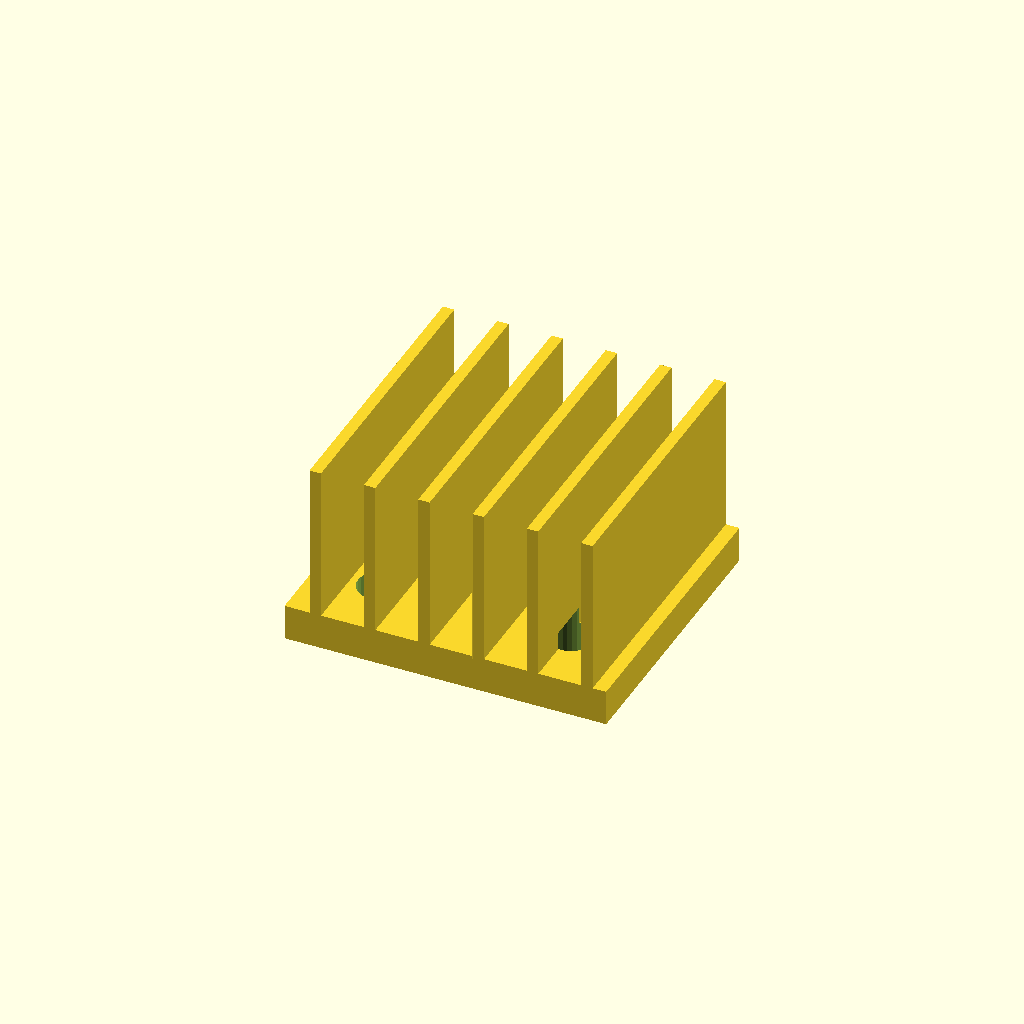
Cell 1: rendered with the file's own defaults.
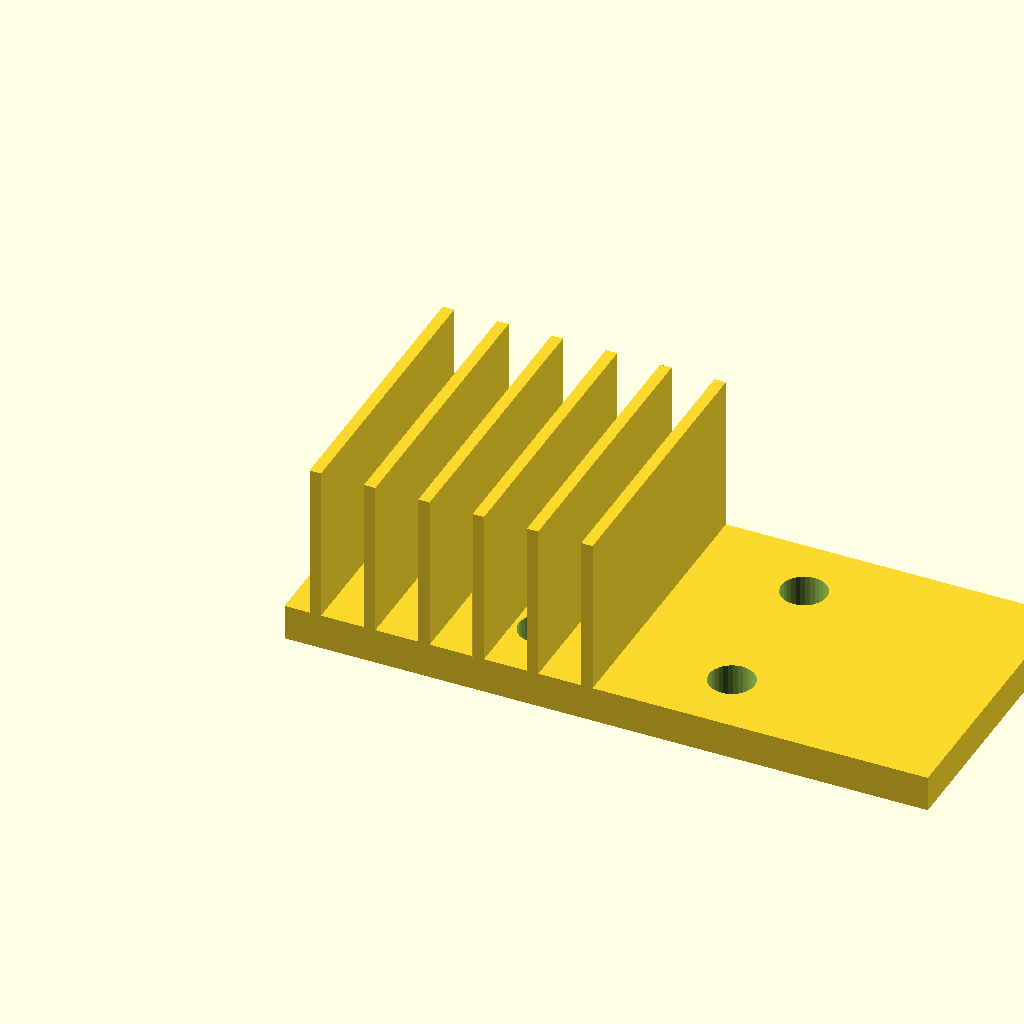
Cell 2: base_w = 90 (everything else at default).
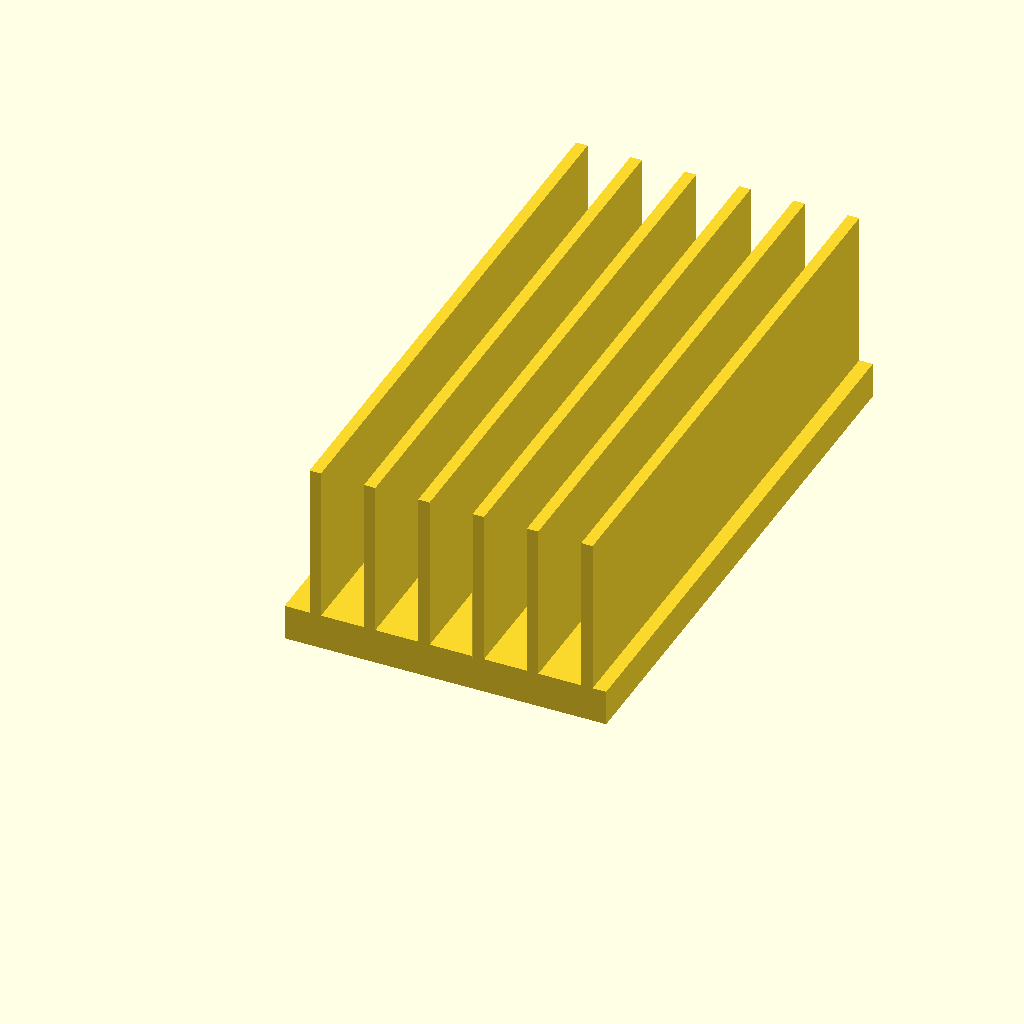
Cell 3 — base_d set to 80, the other parameters unchanged.
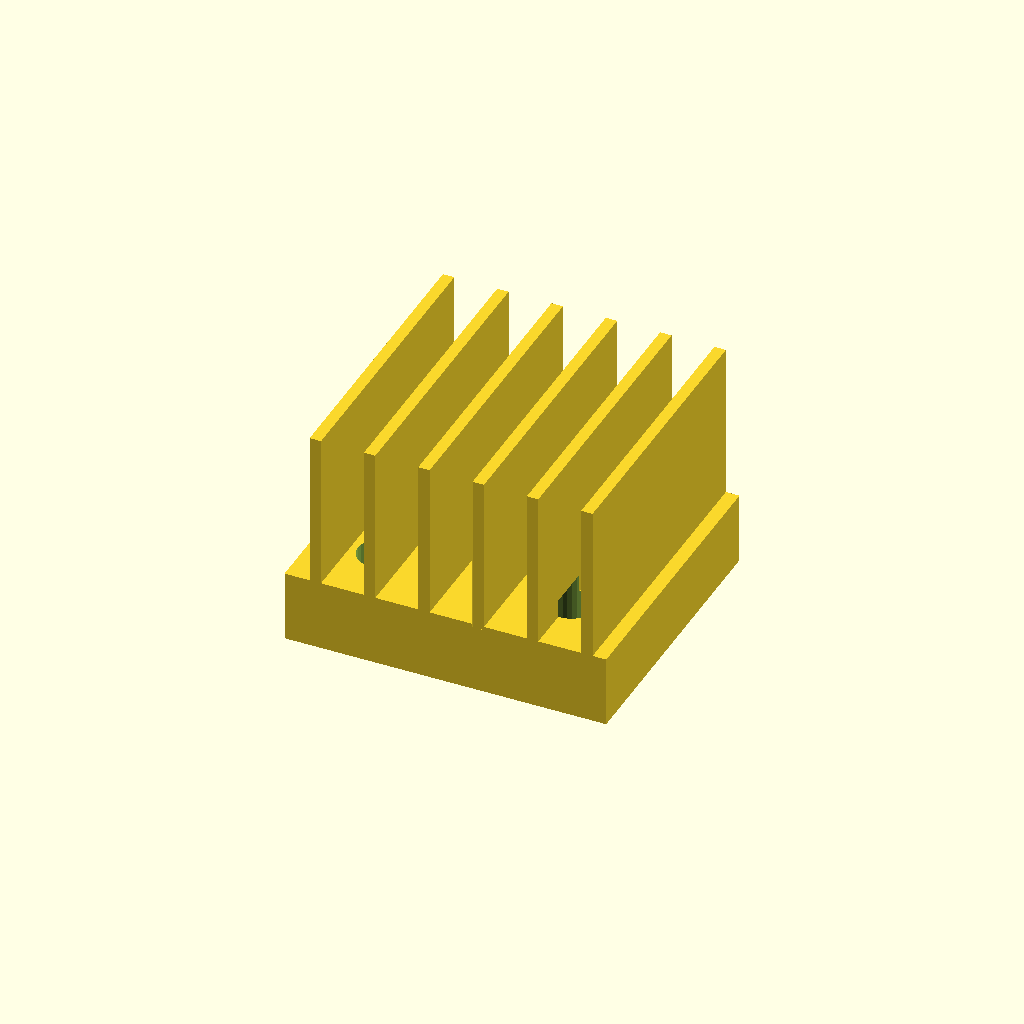
Cell 4 — base_t set to 10, the other parameters unchanged.
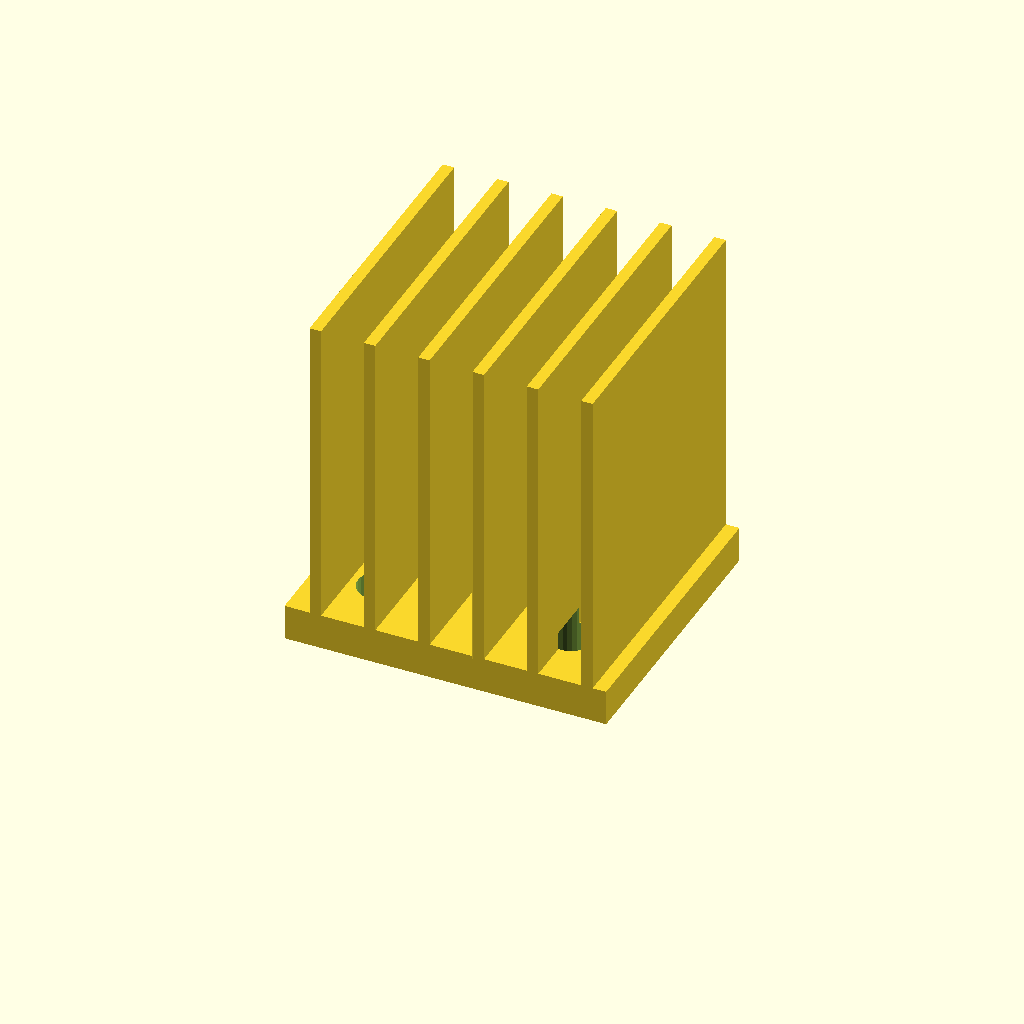
Cell 5: fin_h = 44 (everything else at default).
One fixed orthographic camera (rotation 55°, 0°, 25°; colour scheme Cornfield) for every cell.
OpenSCAD source file optional_data/data/gen3/heatsinks/part_0012.scad:
$fn = 32;

// ----------------------------------------------------------------------
// Finned heat sink: 45 x 40 mm base, 22 mm fins
// ----------------------------------------------------------------------

// --- parameters (mm) ---
base_w = 45;              // base width
base_d = 40;              // base depth
base_t = 5;               // base thickness
fin_h = 22;               // fin height above the base
holes_d = 6.35;           // fixing holes
hole_x = 13.32;           // hole offset in x
hole_y = 10.82;           // hole offset in y
fin_t = 1.6;              // fin thickness
fin_pitch = 7.6;          // fin pitch
fin_count = 6;            // number of fins
fin_x0 = 3.5;             // first fin offset

difference() {
  union() {
    cube([base_w, base_d, base_t]);
    for (i = [0 : fin_count - 1]) {
      translate([fin_x0 + i * fin_pitch, 0, base_t - 0.5]) cube([fin_t, base_d, fin_h + 0.5]);
    }
  }
  /* fixing holes through the base, 2.5 mm clear on both sides */
  for (hx = [-13.32, 13.32]) {
    for (hy = [-10.82, 10.82]) {
      translate([base_w / 2 + hx, base_d / 2 + hy, -2.5]) cylinder(h = base_t + 5, d = holes_d);
    }
  }
}
Parameter table extracted from the source (name, type, default, range or options):
base_w: number, default 45
base_d: number, default 40
base_t: number, default 5
fin_h: number, default 22
holes_d: number, default 6.35
hole_x: number, default 13.32
hole_y: number, default 10.82
fin_t: number, default 1.6
fin_pitch: number, default 7.6
fin_count: number, default 6
fin_x0: number, default 3.5
